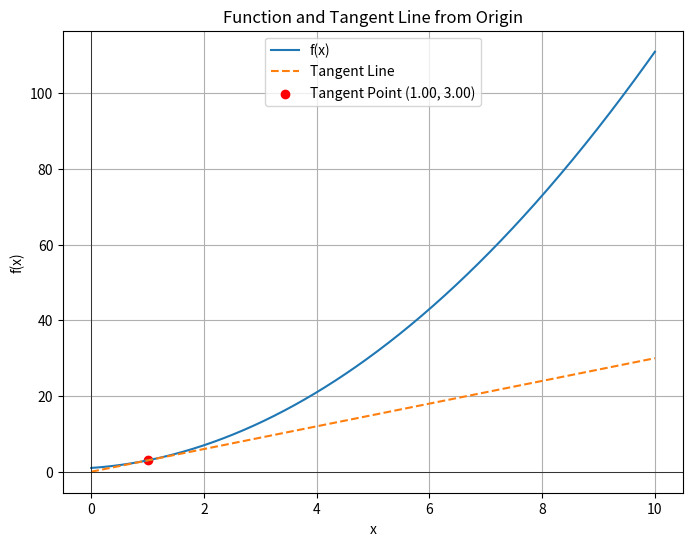

This chart was generated by the following Python code:
import numpy as np
import matplotlib.pyplot as plt
from scipy.optimize import fsolve
from sympy import symbols, diff, lambdify

# Define the function symbolically
variable = symbols('x')
function = variable**2 + variable + 1  # Example: Replace this with your desired function
f = lambdify(variable, function)  # Convert to a numerical function
f_derivative_nd = diff(function, variable)  # Compute the derivative symbolically
f_derivative = lambdify(variable, f_derivative_nd)  # Convert the derivative to a numerical function

# Tangency condition: f'(x) = f(x) / x
def tangent(x):
    if x == 0:
        return np.inf  # Avoid division by zero
    return f_derivative(x) - f(x) / x

# Find the tangency point numerically
initial_guess = 1.0  # Choose a reasonable initial guess
x_tangent = fsolve(tangent, initial_guess)[0]
y_tangent = f(x_tangent)

# Tangent line equation
def tangent_line(x):
    slope = y_tangent / x_tangent
    return slope * x

# Plotting
x_values = np.linspace(0, 10, 500)  # Adjust the range as needed
y_values = f(x_values)

plt.figure(figsize=(8, 6))
plt.plot(x_values, y_values, label='f(x)')
plt.plot(x_values, tangent_line(x_values), '--', label='Tangent Line')
plt.scatter([x_tangent], [y_tangent], color='red', label=f'Tangent Point ({x_tangent:.2f}, {y_tangent:.2f})')

plt.xlabel('x')
plt.ylabel('f(x)')
plt.axhline(0, color='black', linewidth=0.5)
plt.axvline(0, color='black', linewidth=0.5)
plt.title('Function and Tangent Line from Origin')
plt.legend()
plt.grid()
plt.show()
